Run: headless pygame with SDL's dummy video driver; simulated clock (each Clock.tick advances the game by its frame time, no real sleeping); random seed 0; keys injected as events and as key.get_pressed() state; mouse plan: one left click at the window centre at the start of phase 2, then a move to the lower-right quarter at the start of phase 3.
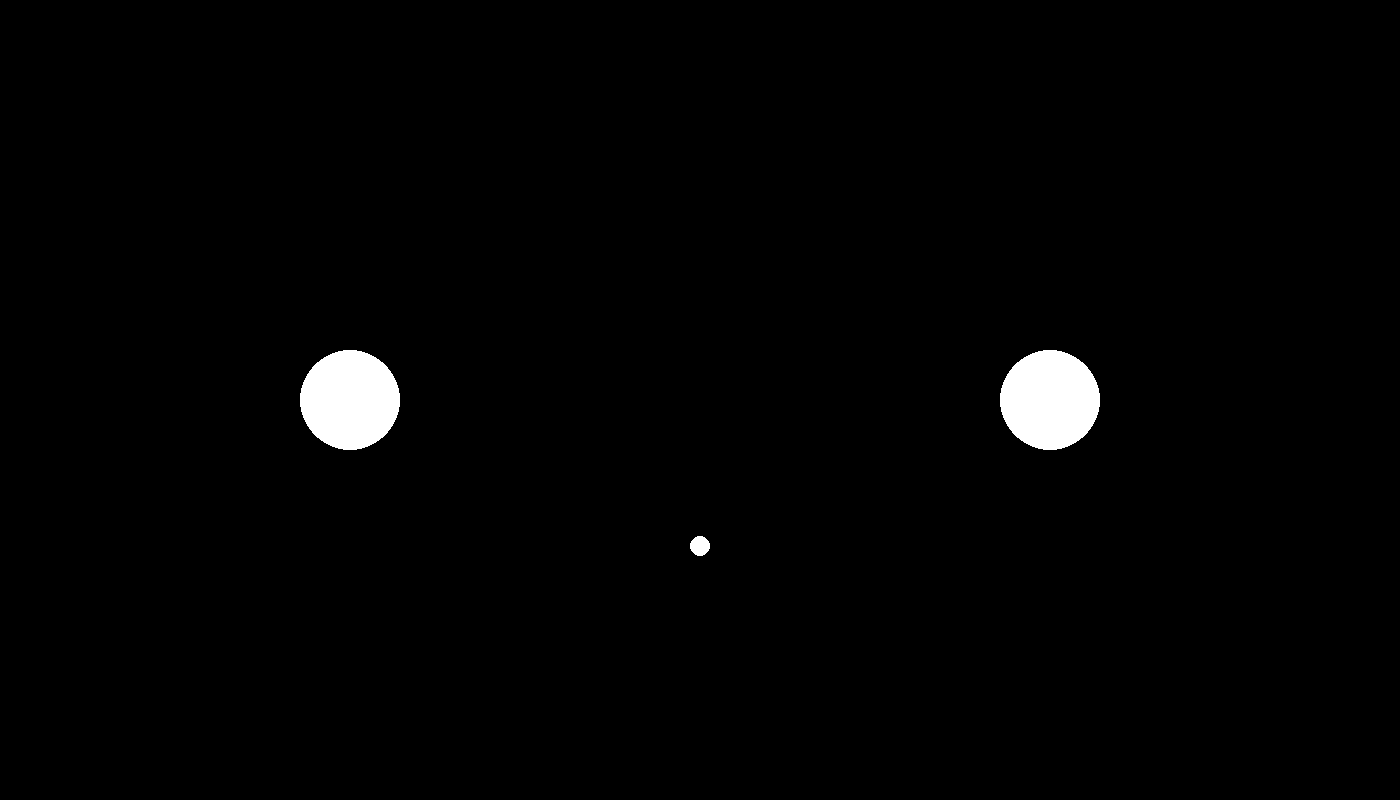
Frame 1 of 4 · flips 1–60 · no input
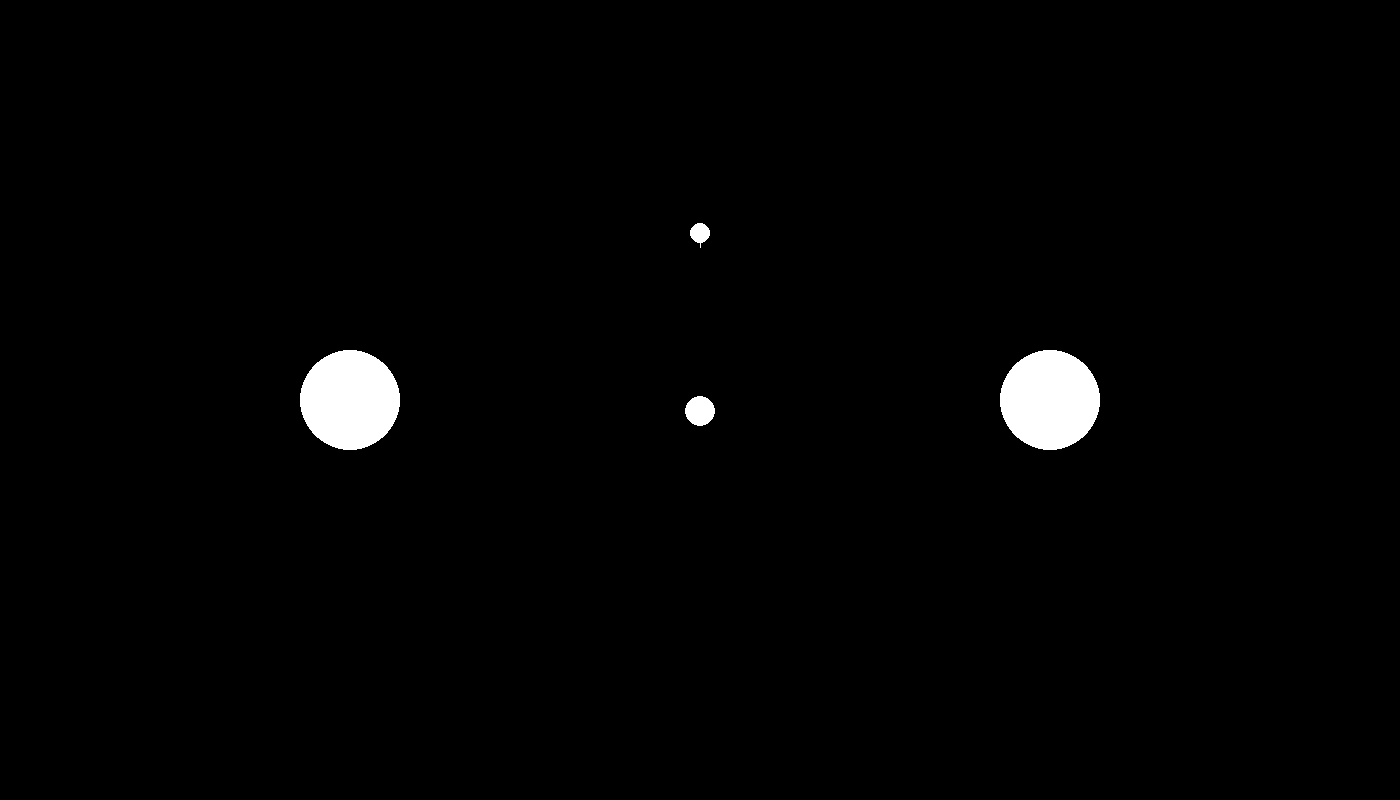
Frame 2 of 4 · flips 61–180 · clicked the window centre · tapped SPACE, RETURN · held RIGHT (→), D
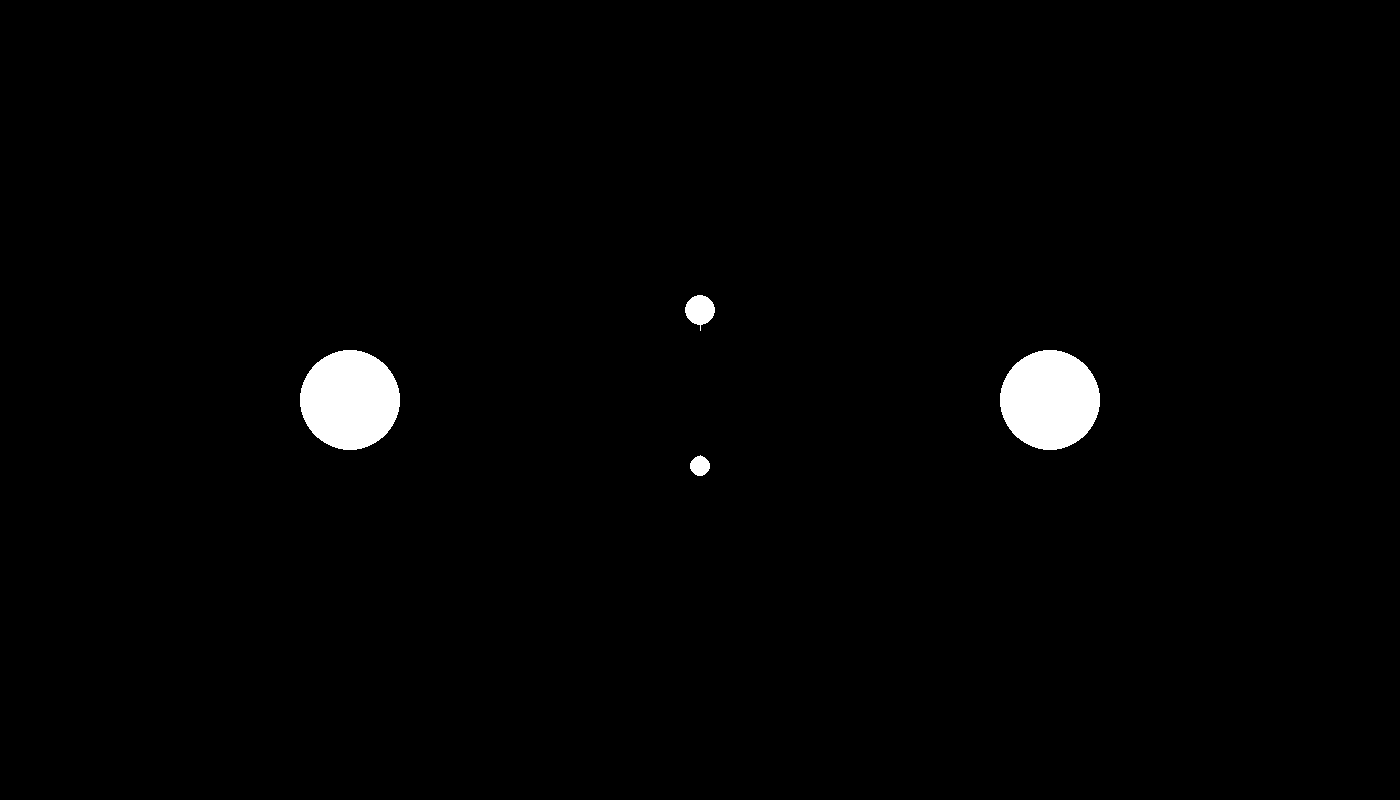
Frame 3 of 4 · flips 181–300 · moved the mouse to the lower-right quarter · held DOWN (↓), S
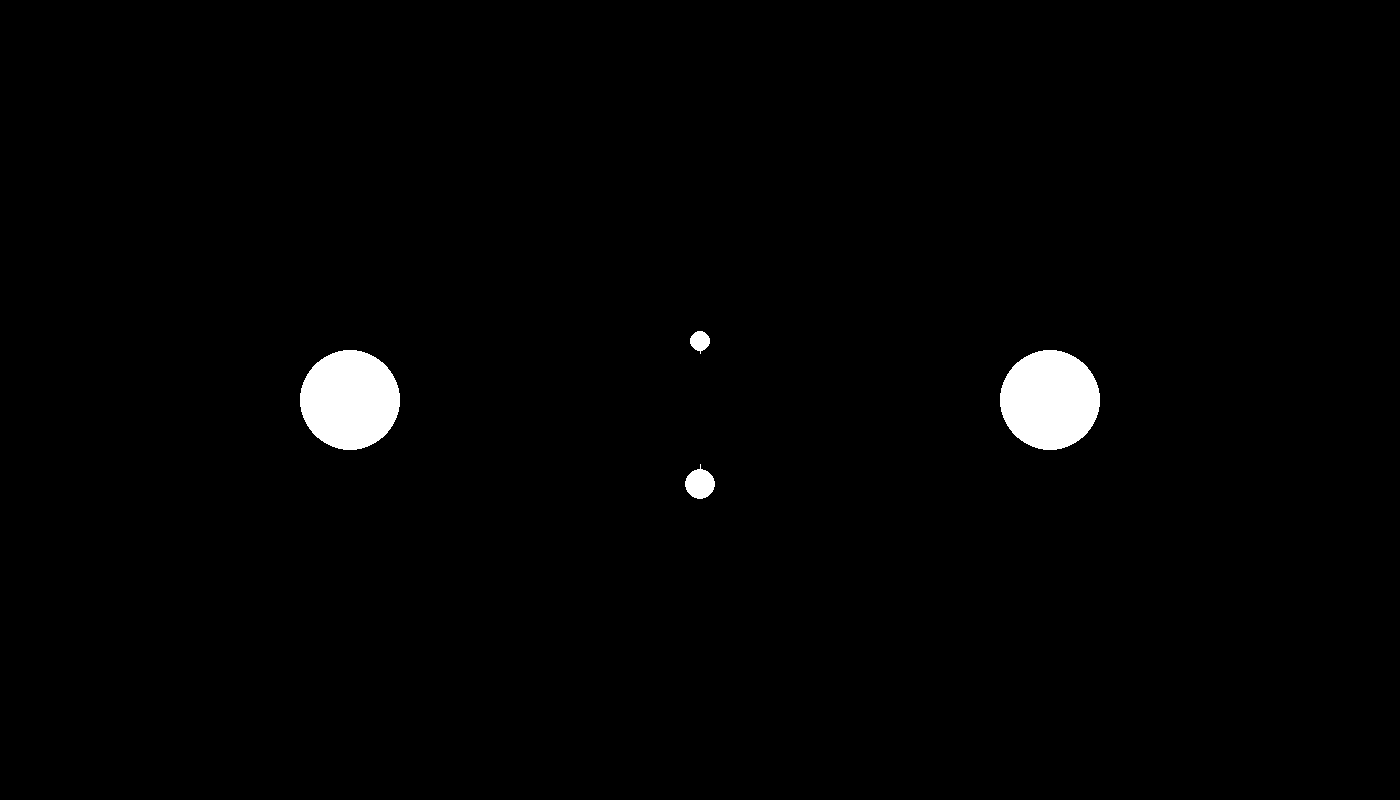
Frame 4 of 4 · flips 301–420 · held LEFT (←), A, UP (↑), W

The pygame program that drew these frames:

import math
import pygame
import random
w, h = 1400, 800

pygame.init()
clock = pygame.time.Clock()
screen = pygame.display.set_mode((w, h))




class object:
    def __init__(self, index, type, radius, x, y, fx, fy):
        self.x = x
        self.y = y
        self.radius = radius
        self.mass = (math.pi * (radius ** 2)) * density
        self.type = type
        self.index = index
        self.vx = 0
        self.vy = 0
        self.ax = 0
        self.ay = 0

        self.fx = fx * density
        self.fy = fy * density
        

    def resultant(self, objects):

        if self.type == 'static':
            return 0

        self.move()

        self.fx = 0
        self.fy = 0

        for object in objects:


            if self.index == object.index:
                continue
            self.on_collision = collision(self, object)
         
            try:
                force = -(constant * self.mass * object.mass) / (math.sqrt(((self.x - object.x) ** 2) + ((self.y - object.y) ** 2))) ** 2
            except:

                force = 0


            if self.on_collision:
                force = 0
            bearing = math.atan2((self.x - object.x), (self.y - object.y))
     
            self.fx += math.sin(bearing) * force
            self.fy += math.cos(bearing) * force



            
    def move(self):
        self.ax = self.fx / self.mass
        self.ay = self.fy / self.mass

        self.vx += self.ax
        self.vy += self.ay

        self.x += self.vx
        self.y += self.vy

def collision(obj1, obj2):


    if math.sqrt(((obj1.x - obj2.x)**2) + ((obj1.y - obj2.y)**2)) < obj1.radius + obj2.radius:
 

        return True
    else:
        return False



        


constant = 6.67430 * (10 ** -11)


density = 10000000000

objects = []


objects.append(object(-1, 'static', 50, 3 * w / 4,  h / 2, 0, 0))
objects.append(object(-2, 'static', 50, w / 4,  h / 2, 0, 0))
objects.append(object(0, 'dynamic', 10, w / 2,  3 * h / 4, 0, 0))





drawing = False
while True:

    for event in pygame.event.get():



        if event.type == pygame.MOUSEBUTTONDOWN:
            startpos = pygame.mouse.get_pos()
            new_object = object(len(objects), 'dynamic', 15, startpos[0], startpos[1], 0, 0)
            drawing = True
        

        if event.type == pygame.MOUSEBUTTONUP:
            endpos = pygame.mouse.get_pos()
            new_object.fx = (startpos[0] - endpos[0]) * (new_object.mass / 50)
            new_object.fy = (startpos[1] - endpos[1]) * (new_object.mass / 50)

            objects.append(new_object)
            drawing = False
        if event.type == pygame.QUIT:
            pygame.quit()

        if event.type == pygame.KEYDOWN:
            if event.key == pygame.K_ESCAPE:
                pygame.quit()

    for obj in objects:

        pygame.draw.circle(screen, (255, 255, 255), (obj.x, obj.y), obj.radius)
        if obj.index >= 0:
            pygame.draw.line(screen, (255, 255, 255), (obj.x, obj.y), ((obj.x + (obj.fx / density)), (obj.y + (obj.fy / density))))

            obj.resultant(objects)

    if drawing:
        location = pygame.mouse.get_pos()
        pygame.draw.line(screen, (255, 255, 255), (new_object.x, new_object.y), (location[0], location[1]))
        pygame.draw.circle(screen, (255, 255, 255), (new_object.x, new_object.y), new_object.radius)





        
    clock.tick(60)
    pygame.display.flip()
    screen.fill((0,0,0))
